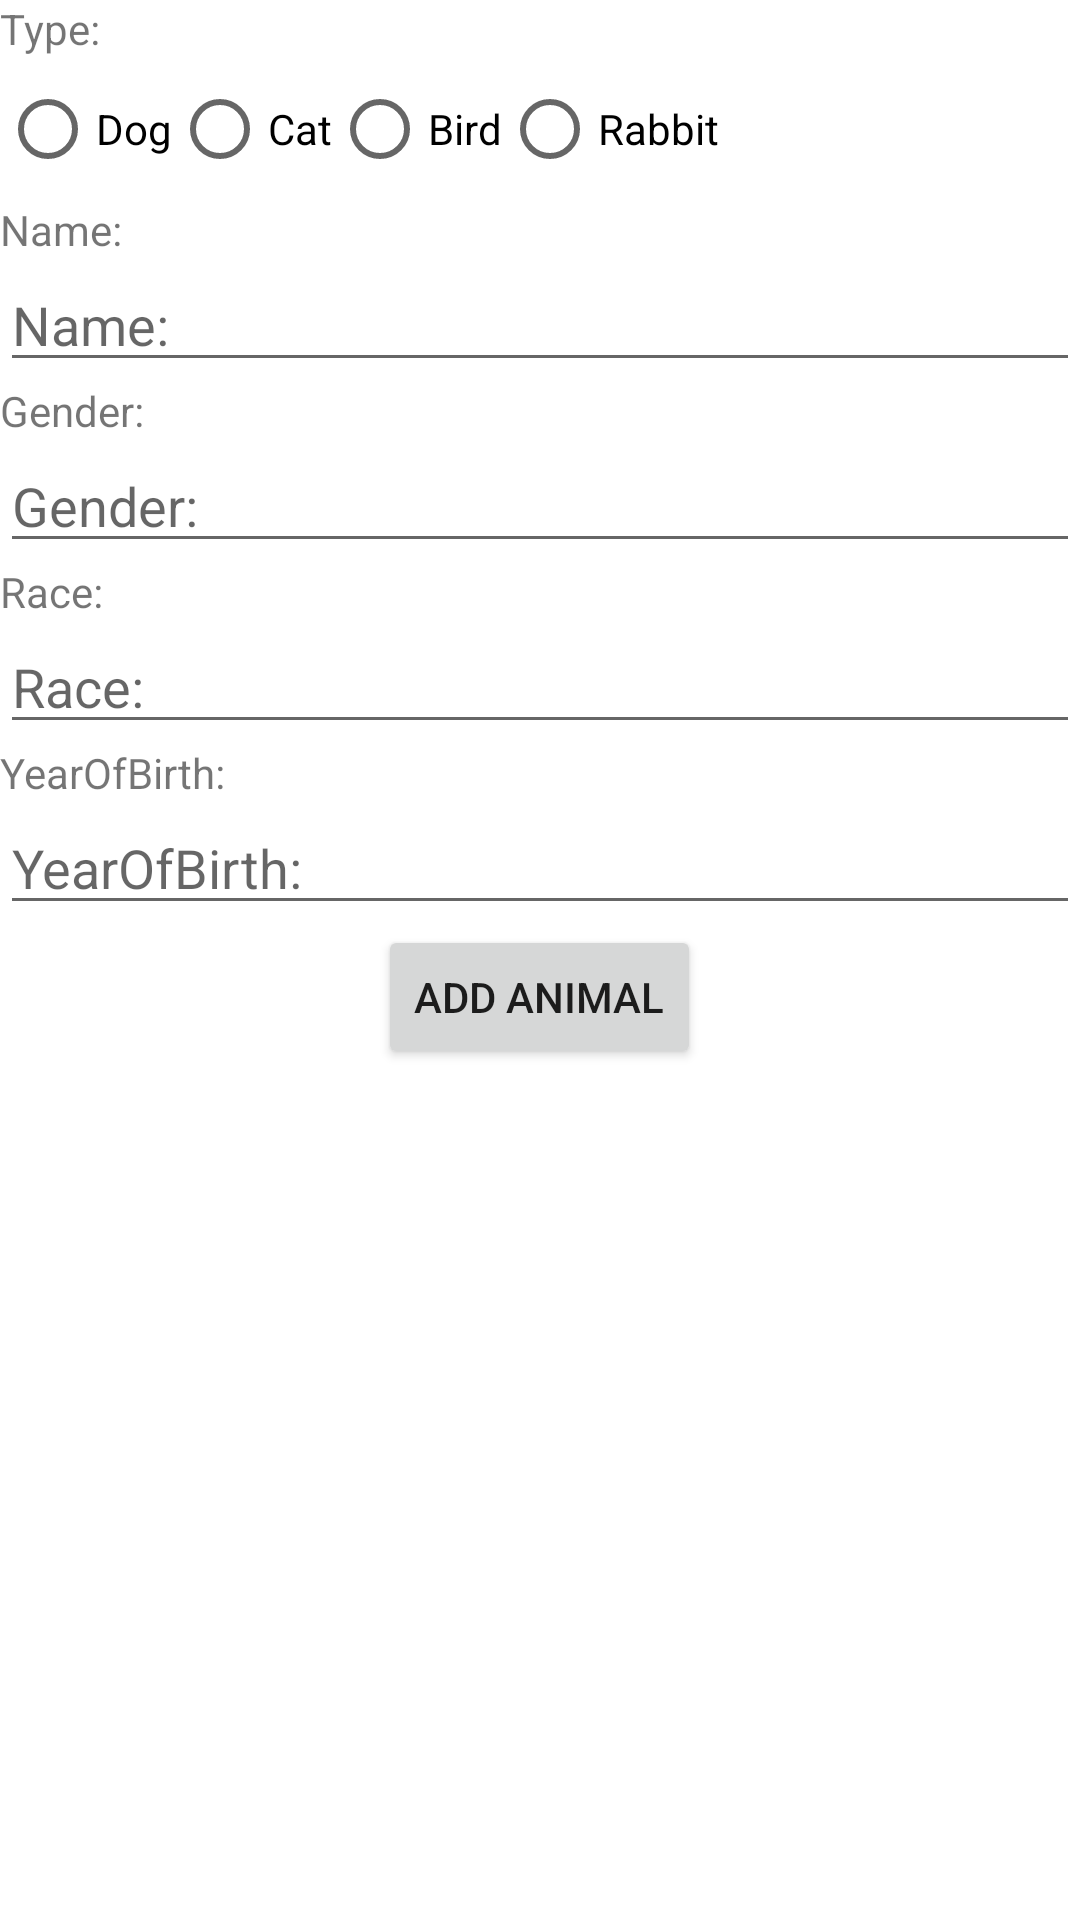

Here is an Android app screen rendered from its layout file. Give the layout XML and the strings, colors and styles it references.
<!-- AndroidManifest.xml: application theme Theme.TierheimApplication -->
<!-- res/layout/activity_main.xml -->
<?xml version="1.0" encoding="utf-8"?>
<LinearLayout xmlns:android="http://schemas.android.com/apk/res/android"
    xmlns:app="http://schemas.android.com/apk/res-auto"
    xmlns:tools="http://schemas.android.com/tools"
    android:layout_width="match_parent"
    android:layout_height="match_parent"
    android:orientation="vertical"
    tools:context=".MainActivity">

    <TextView
        android:layout_width="match_parent"
        android:layout_height="wrap_content"
        android:text="Type: " />

    <RadioGroup
        android:id="@+id/radioGroupAnimalType"
        android:layout_width="match_parent"
        android:layout_height="wrap_content"
        android:orientation="horizontal">


        <RadioButton
            android:layout_width="wrap_content"
            android:layout_height="wrap_content"
            android:text="Dog"/>

        <RadioButton
            android:layout_width="wrap_content"
            android:layout_height="wrap_content"
            android:text="Cat"/>

        <RadioButton
            android:layout_width="wrap_content"
            android:layout_height="wrap_content"
            android:text="Bird"/>

        <RadioButton
            android:layout_width="wrap_content"
            android:layout_height="wrap_content"
            android:text="Rabbit"/>

    </RadioGroup>

    <TextView
        android:layout_width="match_parent"
        android:layout_height="wrap_content"
        android:text="Name: " />

    <EditText
        android:id="@+id/namefield"
        android:layout_width="match_parent"
        android:layout_height="wrap_content"
        android:hint="Name:"/>

    <TextView
        android:layout_width="match_parent"
        android:layout_height="wrap_content"
        android:text="Gender: " />

    <EditText
        android:id="@+id/genderfield"
        android:layout_width="match_parent"
        android:layout_height="wrap_content"
        android:hint="Gender:"/>

    <TextView
        android:layout_width="match_parent"
        android:layout_height="wrap_content"
        android:text="Race: " />

    <EditText
        android:id="@+id/racefield"
        android:layout_width="match_parent"
        android:layout_height="wrap_content"
        android:hint="Race:" />

    <TextView
        android:layout_width="match_parent"
        android:layout_height="wrap_content"
        android:text="YearOfBirth: " />

    <EditText
        android:id="@+id/yearOfBirthfield"
        android:layout_width="match_parent"
        android:layout_height="wrap_content"
        android:hint="YearOfBirth:" />

    <Button
        android:id="@+id/addButton"
        android:layout_width="wrap_content"
        android:layout_height="wrap_content"
        android:layout_gravity="center"
        android:text="Add Animal" />


</LinearLayout>
<!-- resources referenced by this layout -->
<resources>
  <style name="Theme.TierheimApplication" parent="Theme.MaterialComponents.DayNight.DarkActionBar">
          
          <item name="colorPrimary">@color/purple_500</item>
          <item name="colorPrimaryVariant">@color/purple_700</item>
          <item name="colorOnPrimary">@color/white</item>
          
          <item name="colorSecondary">@color/teal_200</item>
          <item name="colorSecondaryVariant">@color/teal_700</item>
          <item name="colorOnSecondary">@color/black</item>
          
          <item name="android:statusBarColor" tools:targetApi="l">?attr/colorPrimaryVariant</item>
          
      </style>
  <!-- not gathered from this repository: default colours our renderer supplied (Android Studio template values) -->
  <color name="purple_500">#FF6200EE</color>
  <color name="purple_700">#FF3700B3</color>
  <color name="teal_200">#FF03DAC5</color>
  <color name="teal_700">#FF018786</color>
  <color name="black">#FF000000</color>
  <color name="white">#FFFFFFFF</color>
</resources>
